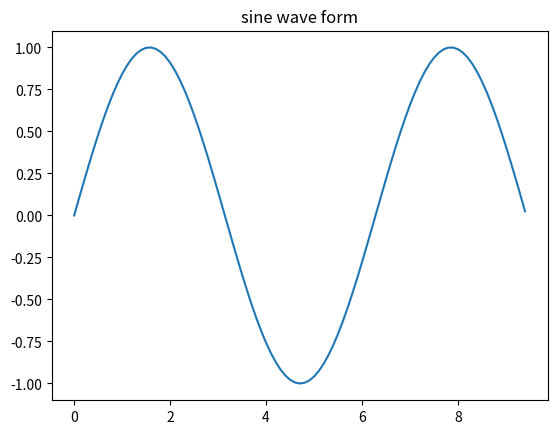

Here is the Python script that generated this plot:
# 绘制正弦波图

import numpy as np
import matplotlib.pyplot as plt
# 计算正弦曲线上点的 x 和 y 坐标
x = np.arange(0,  3  * np.pi,  0.1)
print(x)
y = np.sin(x)
print(y)
plt.title("sine wave form")
# 使用 matplotlib 来绘制点
plt.plot(x, y)
plt.show()